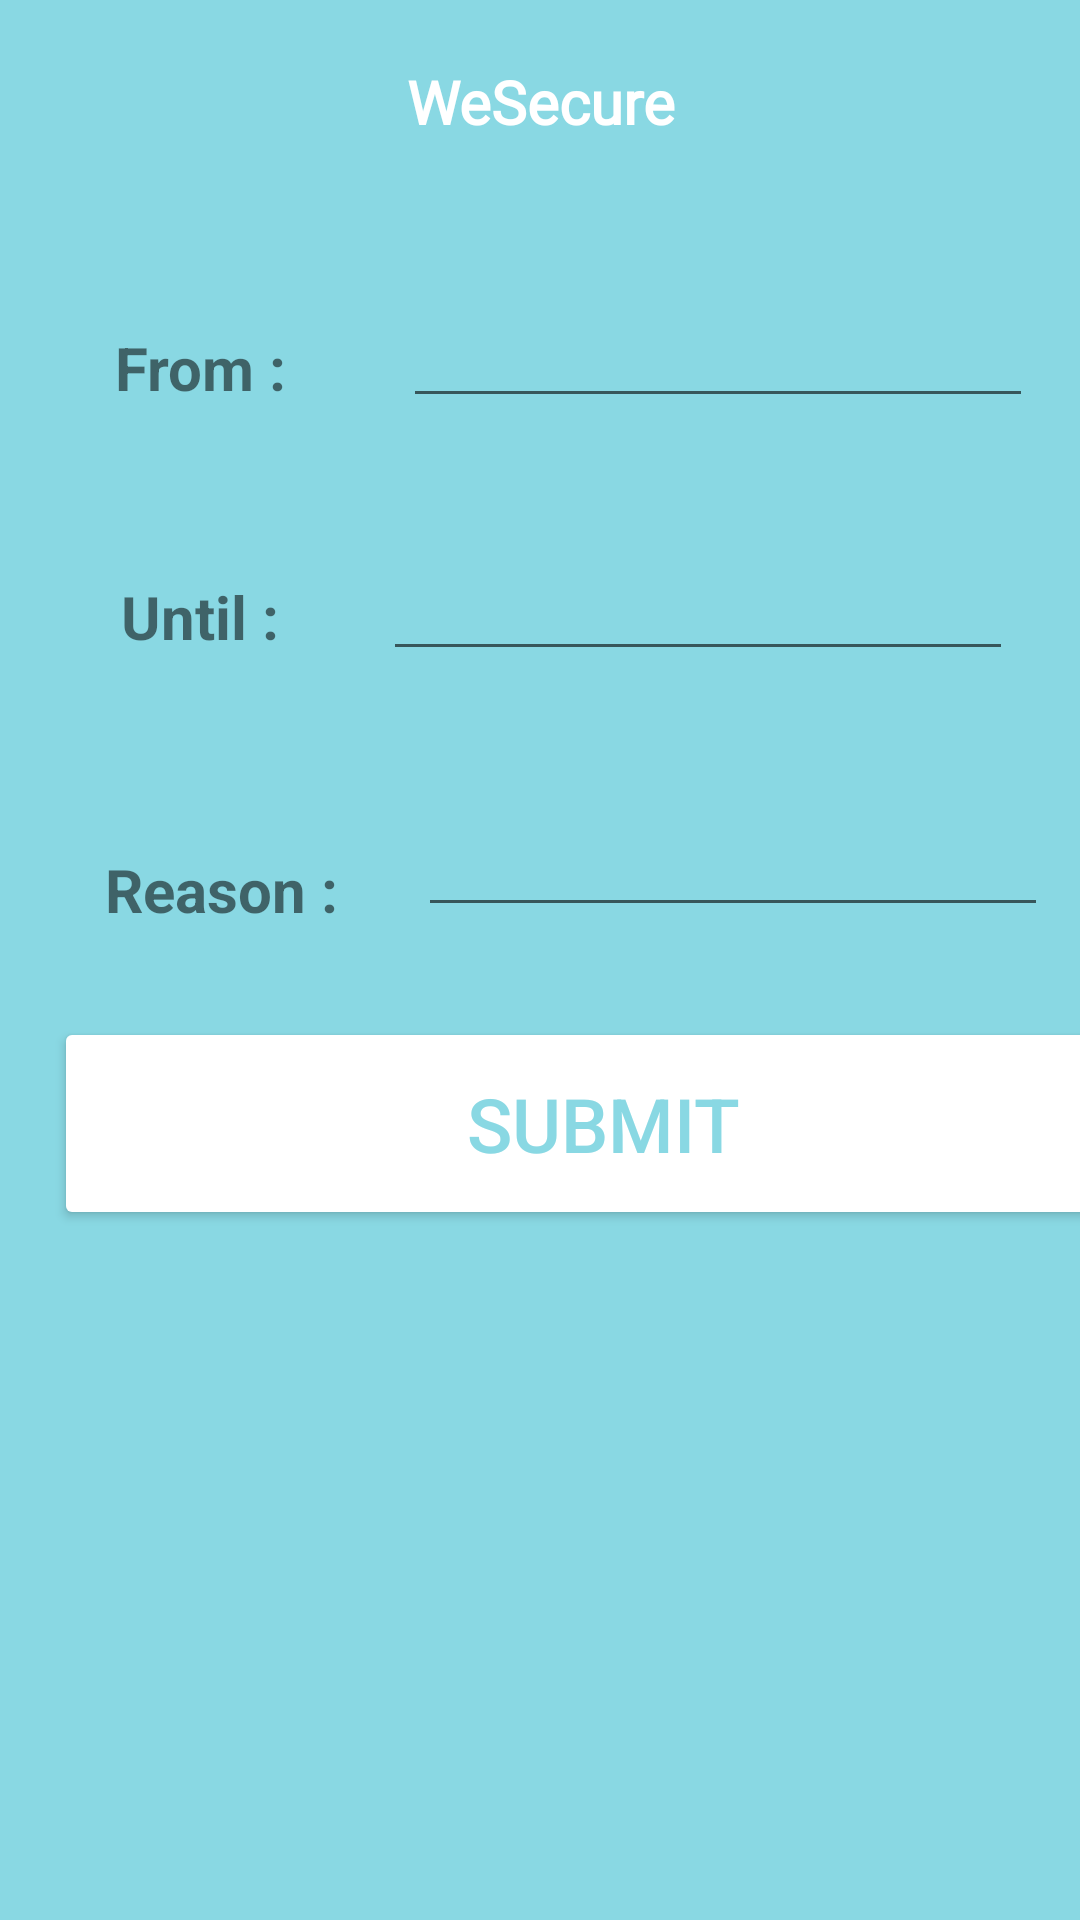

Write the Android layout XML for this screen, with the resource values it uses.
<!-- AndroidManifest.xml: application theme Theme.WeSecure -->
<!-- res/layout/activity_vacations.xml -->
<?xml version="1.0" encoding="utf-8"?>
<androidx.constraintlayout.widget.ConstraintLayout xmlns:android="http://schemas.android.com/apk/res/android"
    xmlns:app="http://schemas.android.com/apk/res-auto"
    xmlns:tools="http://schemas.android.com/tools"
    android:layout_width="match_parent"
    android:layout_height="match_parent"
    android:background="#89D8E3"
    tools:context=".employee.Vacations">


    <TextView
        android:id="@+id/titlehome"
        android:layout_width="0dp"
        android:layout_height="0dp"
        android:ems="10"
        android:fontFamily="@font/kaushan"
        android:gravity="center"
        android:text="WeSecure"
        android:textAlignment="center"
        android:textColor="@color/white"
        android:textSize="20sp"
        android:textStyle="bold"
        app:layout_constraintBottom_toBottomOf="@id/guideline4.4"
        app:layout_constraintEnd_toEndOf="@id/guideline6"
        app:layout_constraintStart_toStartOf="@+id/guideline1"
        app:layout_constraintTop_toTopOf="@id/guideline4.3" />

    <androidx.constraintlayout.widget.Guideline
        android:id="@+id/guideline1"
        android:layout_width="wrap_content"
        android:layout_height="wrap_content"
        android:orientation="vertical"
        app:layout_constraintGuide_percent="0.05" />

    <androidx.constraintlayout.widget.Guideline
        android:id="@+id/guideline7"
        android:layout_width="wrap_content"
        android:layout_height="wrap_content"
        android:orientation="vertical"
        app:layout_constraintGuide_percent="0.32" />

    <androidx.constraintlayout.widget.Guideline
        android:id="@+id/guideline4.3"
        android:layout_width="wrap_content"
        android:layout_height="wrap_content"
        android:orientation="horizontal"
        app:layout_constraintGuide_percent="0.02" />

    <androidx.constraintlayout.widget.Guideline
        android:id="@+id/guideline4.4"
        android:layout_width="wrap_content"
        android:layout_height="wrap_content"
        android:orientation="horizontal"
        app:layout_constraintGuide_percent="0.086" />

    <androidx.constraintlayout.widget.Guideline
        android:id="@+id/guideline6"
        android:layout_width="wrap_content"
        android:layout_height="wrap_content"
        android:orientation="vertical"
        app:layout_constraintGuide_percent="0.95" />
    <androidx.constraintlayout.widget.Guideline
        android:id="@+id/guideline5"
        android:layout_width="wrap_content"
        android:layout_height="wrap_content"
        android:orientation="horizontal"
        app:layout_constraintGuide_percent="0.7" />
    <androidx.constraintlayout.widget.Guideline
        android:id="@+id/guideline8"
        android:layout_width="wrap_content"
        android:layout_height="wrap_content"
        android:orientation="horizontal"
        app:layout_constraintGuide_percent="0.8" />
    <TextView
        android:layout_width="0dp"
        android:layout_height="0dp"
        android:id="@+id/status"
        android:textSize="40dp"
        android:textStyle="bold"
        android:textColor="#D51010"
        android:textAlignment="center"
        android:gravity="center"
        app:layout_constraintStart_toStartOf="@id/guideline1"
        app:layout_constraintEnd_toEndOf="@id/guideline6"
        app:layout_constraintTop_toTopOf="@id/guideline5"
        app:layout_constraintBottom_toBottomOf="@id/guideline8"/>

    <TextView
        android:layout_width="0dp"
        android:layout_height="0dp"
        android:id="@+id/decline"
        android:textSize="20dp"
        android:textStyle="bold"
        android:textColor="#D51010"
        android:textAlignment="center"
        android:gravity="center"
        android:layout_marginBottom="8dp"
        app:layout_constraintStart_toStartOf="@id/guideline1"
        app:layout_constraintEnd_toEndOf="@id/guideline6"
        app:layout_constraintTop_toTopOf="@id/guideline8"
        app:layout_constraintBottom_toBottomOf="parent"/>

    <EditText
        android:id="@+id/from"
        android:layout_width="wrap_content"
        android:layout_height="wrap_content"
        android:layout_marginStart="36dp"
        android:layout_marginTop="43dp"
        android:layout_marginEnd="33dp"
        android:layout_marginBottom="5dp"
        android:ems="10"
        android:inputType="date"
        app:layout_constraintBottom_toTopOf="@+id/until"
        app:layout_constraintEnd_toEndOf="parent"
        app:layout_constraintStart_toEndOf="@+id/txtview"
        app:layout_constraintTop_toTopOf="@+id/guideline4.4" />

    <TextView
        android:id="@+id/txtview"
        android:layout_width="97dp"
        android:layout_height="31dp"
        android:layout_marginTop="52dp"
        android:text="From :"
        android:textSize="20dp"
        android:textStyle="bold"
        android:gravity="center"
        android:textAlignment="center"
        app:layout_constraintEnd_toStartOf="@+id/guideline7"
        app:layout_constraintHorizontal_bias="1.0"
        app:layout_constraintStart_toStartOf="@+id/guideline1"
        app:layout_constraintTop_toTopOf="@+id/guideline4.4" />

    <TextView
        android:id="@+id/textView3"
        android:layout_width="97dp"
        android:layout_height="31dp"
        android:layout_marginTop="52dp"
        android:gravity="center"
        android:text="Until :"
        android:textAlignment="center"
        android:textSize="20dp"
        android:textStyle="bold"
        app:layout_constraintEnd_toStartOf="@+id/guideline7"
        app:layout_constraintHorizontal_bias="1.0"
        app:layout_constraintStart_toStartOf="@+id/guideline1"
        app:layout_constraintTop_toBottomOf="@+id/txtview" />

    <EditText
        android:id="@+id/until"
        android:layout_width="wrap_content"
        android:layout_height="wrap_content"
        android:layout_marginTop="38dp"
        android:layout_marginBottom="5dp"
        android:ems="10"
        android:inputType="date"
        app:layout_constraintBottom_toTopOf="@+id/purpose"
        app:layout_constraintEnd_toStartOf="@+id/guideline6"
        app:layout_constraintHorizontal_bias="0.734"
        app:layout_constraintStart_toStartOf="@+id/guideline7"
        app:layout_constraintTop_toBottomOf="@+id/from" />

    <TextView
        android:id="@+id/textView4"
        android:layout_width="97dp"
        android:layout_height="31dp"
        android:layout_marginStart="32dp"
        android:layout_marginTop="60dp"
        android:text="Reason :"
        android:textSize="20dp"
        android:textStyle="bold"
        android:gravity="center"
        android:textAlignment="center"
        app:layout_constraintEnd_toStartOf="@+id/guideline7"
        app:layout_constraintStart_toStartOf="parent"
        app:layout_constraintTop_toBottomOf="@+id/textView3" />

    <EditText
        android:id="@+id/purpose"
        android:layout_width="wrap_content"
        android:layout_height="wrap_content"
        android:layout_marginStart="39dp"
        android:layout_marginTop="44dp"
        android:layout_marginEnd="33dp"
        android:ems="10"
        android:gravity="start|top"
        android:inputType="textMultiLine"
        app:layout_constraintEnd_toEndOf="parent"
        app:layout_constraintStart_toEndOf="@+id/textView4"
        app:layout_constraintTop_toBottomOf="@+id/until" />

    <Button
        android:id="@+id/leave_submit"
        android:layout_width="366dp"
        android:layout_height="71dp"
        android:layout_marginTop="30dp"
        android:backgroundTint="@color/white"
        android:text="Submit"
        android:textColor="#89D8E3"
        android:textSize="25dp"
        app:layout_constraintEnd_toStartOf="@+id/guideline6"
        app:layout_constraintHorizontal_bias="0.0"
        app:layout_constraintStart_toStartOf="@+id/guideline1"
        app:layout_constraintTop_toBottomOf="@+id/purpose" />


</androidx.constraintlayout.widget.ConstraintLayout>
<!-- resources referenced by this layout -->
<resources>
  <color name="white">#FFFFFFFF</color>
  <style name="Theme.WeSecure" parent="Theme.MaterialComponents.DayNight.NoActionBar">
          
          <item name="colorPrimary">@color/purple_500</item>
          <item name="colorPrimaryVariant">@color/black</item>
          <item name="colorOnPrimary">@color/white</item>
          
          <item name="colorSecondary">@color/teal_200</item>
          <item name="colorSecondaryVariant">@color/teal_700</item>
          <item name="colorOnSecondary">@color/black</item>
          
          <item name="android:statusBarColor" tools:targetApi="l">?attr/colorPrimaryVariant</item>
          
      </style>
  <color name="purple_500">#FF6200EE</color>
  <color name="black">#FF000000</color>
  <color name="teal_200">#FF03DAC5</color>
  <color name="teal_700">#FF018786</color>
</resources>
